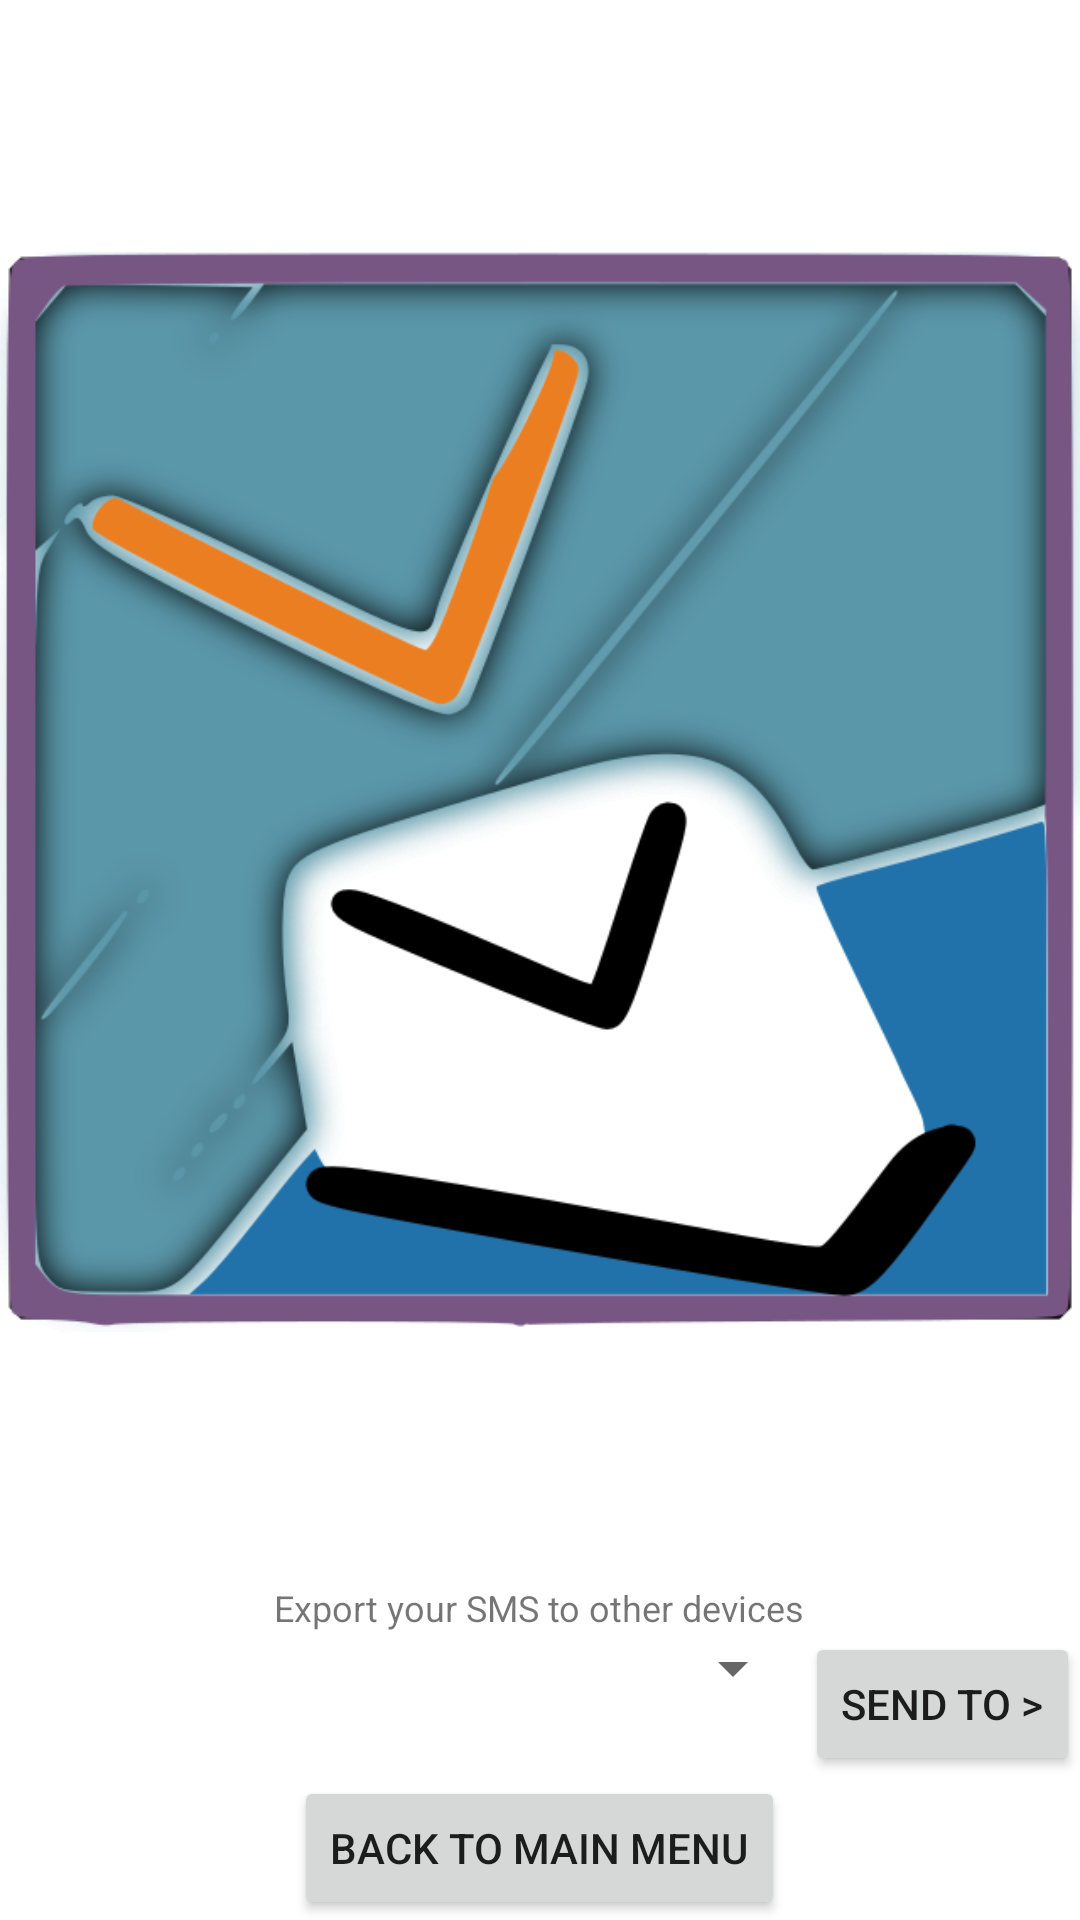

Reconstruct the res/layout file that produces this screen, plus the resources it refers to.
<!-- AndroidManifest.xml: fallback theme Theme.MaterialComponents.DayNight.NoActionBar -->
<!-- res/layout/export.xml -->
<?xml version="1.0" encoding="utf-8"?>
<LinearLayout
    xmlns:android="http://schemas.android.com/apk/res/android"
    android:layout_width="fill_parent"
    android:layout_height="fill_parent"
    android:orientation="vertical">

    <ImageView
        android:id="@+id/ImageView01"
        android:layout_width="fill_parent"
        android:layout_height="0dp"
        android:layout_weight="1"
        android:contentDescription="big picture"
        android:src="@drawable/iconv3" />
    <LinearLayout
        android:layout_width="fill_parent"
        android:layout_height="wrap_content"
        android:gravity="center_horizontal"
        android:orientation="vertical" >
    </LinearLayout>
    <TextView
        android:layout_width="wrap_content"
        android:layout_height="wrap_content"
        android:layout_gravity="center"
        android:text="@string/descrexport"
        android:textSize="12sp" />

    <LinearLayout
        android:layout_width="fill_parent"
        android:layout_height="wrap_content"
        android:gravity="center_horizontal"
        android:orientation="horizontal" >

        <Spinner
            android:id="@+id/exportPatterns"
            android:layout_width="0dp"
            android:layout_weight="1"
            android:layout_height="wrap_content" />
        <Button
            android:id="@+id/exportfile"
            android:layout_width="wrap_content"
            android:layout_height="wrap_content"
            android:text="@string/saveas" />

    </LinearLayout>
    <LinearLayout
        android:layout_width="fill_parent"
        android:layout_height="wrap_content"
        android:gravity="center_horizontal"
        android:orientation="horizontal" >

        <Button
            android:id="@+id/backtomainmenu"
            android:layout_width="wrap_content"
            android:layout_height="wrap_content"
            android:text="@string/backtomainmenu" />
    </LinearLayout>
</LinearLayout>
<!-- resources referenced by this layout -->
<resources>
  <!-- drawable iconv3: png bitmap (drawable, 130694 bytes) -->
  <string name="backtomainmenu">Back to Main menu</string>
  <string name="descrexport">Export your SMS to other devices</string>
  <string name="saveas">Send to &gt;</string>
</resources>
